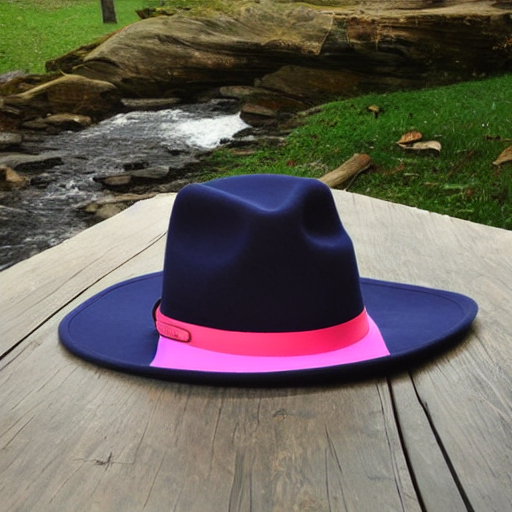
Generation parameters embedded in this image by AUTOMATIC1111 Stable Diffusion web UI or a fork of it (Forge, ...) (PNG 'parameters' text chunk):
hat on a table
Negative prompt: cropped, closeup, 
Steps: 20, Sampler: DPM++ 2M, Schedule type: Karras, CFG scale: 7, Seed: 1497179028, Size: 512x512, Model hash: fe4efff1e1, Model: sd-v1-4, Version: v1.9.4